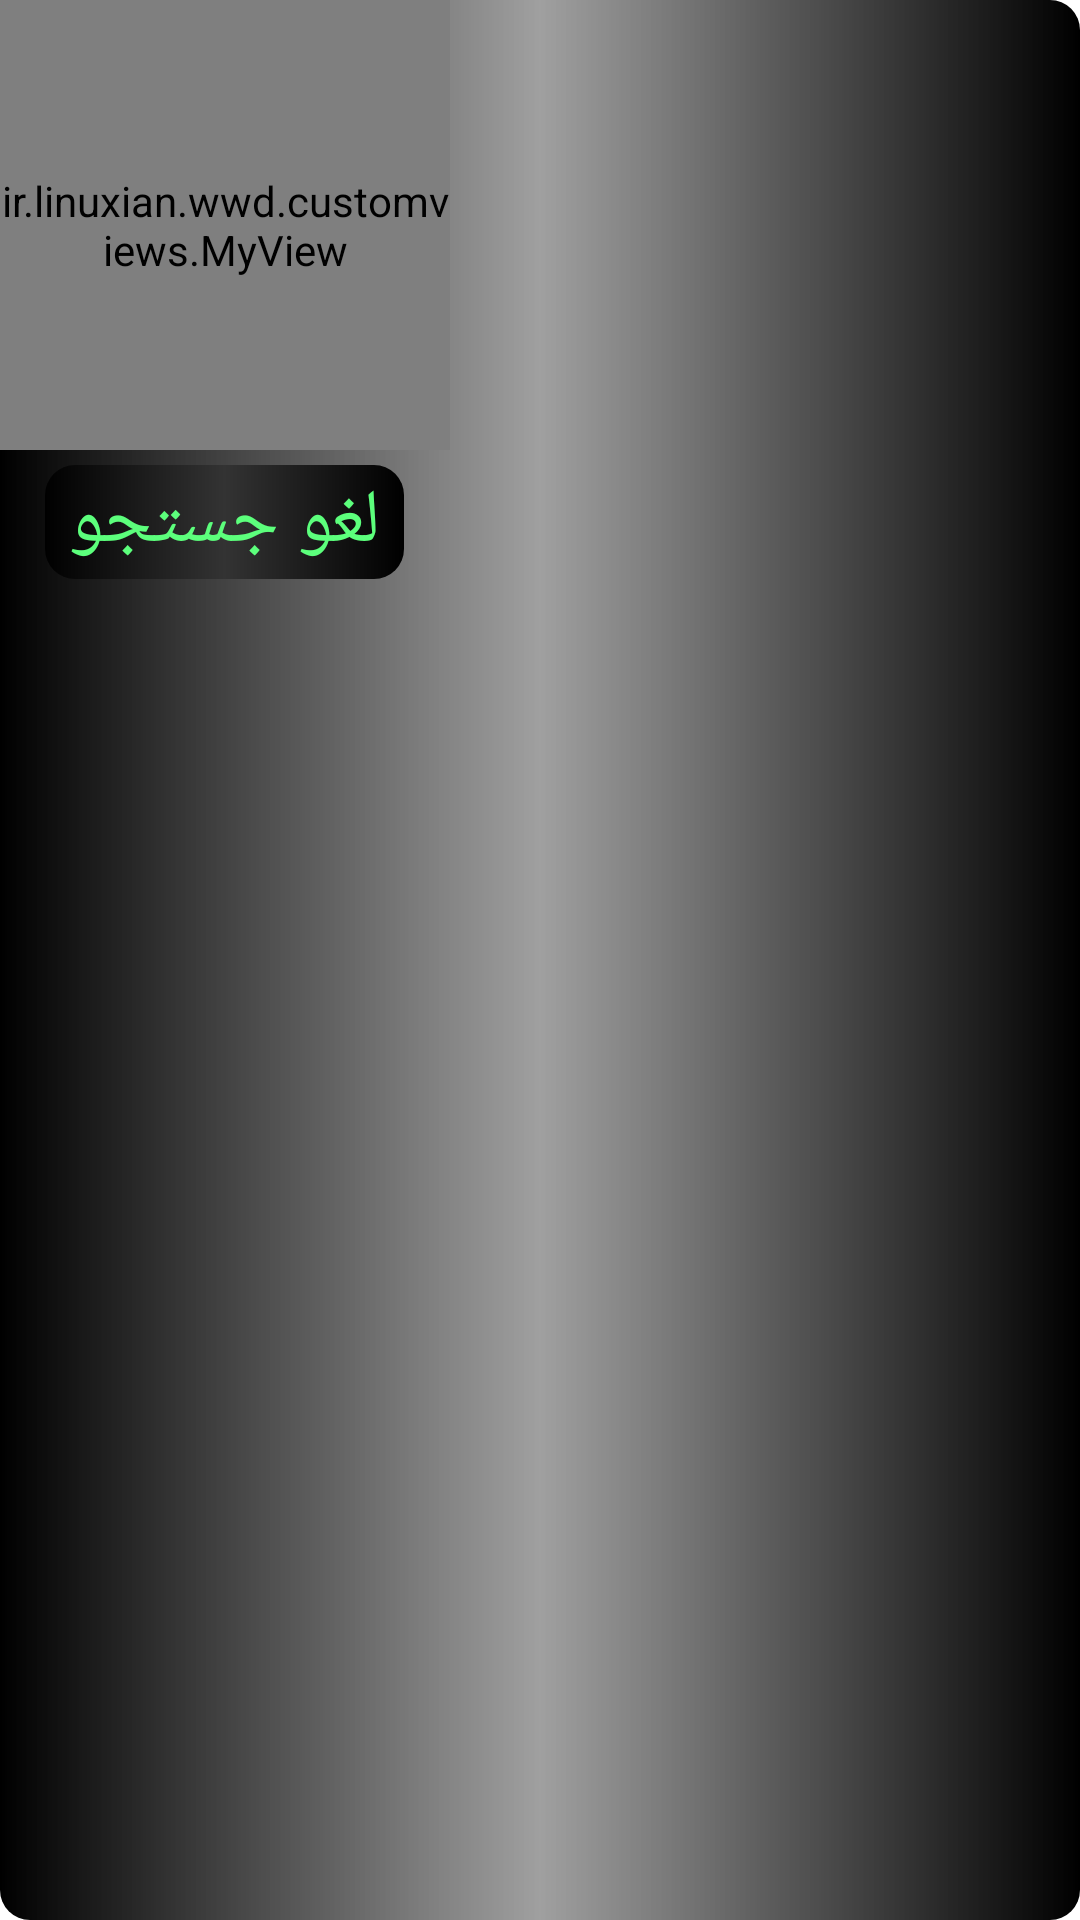

Layout XML and referenced resources for this Android screen:
<!-- AndroidManifest.xml: application theme Theme.WWD -->
<!-- res/layout/progress_dialog.xml -->
<?xml version="1.0" encoding="utf-8"?>
<LinearLayout xmlns:android="http://schemas.android.com/apk/res/android"
    xmlns:app="http://schemas.android.com/apk/res-auto"
    android:orientation="horizontal"
    android:layout_width="wrap_content"
    android:layout_height="wrap_content"
    android:background="@drawable/mostatil_sarsafhe_khakestari">
    


    <LinearLayout
        android:layout_width="wrap_content"
        android:layout_height="wrap_content"
        android:layoutDirection="rtl"
        android:orientation="vertical"
        android:gravity="center"

        >

    <ir.linuxian.wwd.customviews.MyView
        android:id="@+id/myv"
        android:layout_width="150sp"
        android:layout_height="150sp"
        android:layoutDirection="ltr"
        />

        <TextView
            android:paddingTop="2sp"
            android:paddingBottom="2sp"
            android:paddingStart="8sp"
            android:paddingEnd="8sp"
            android:layout_width="wrap_content"
            android:layout_height="wrap_content"
            android:gravity="center"
            android:layout_marginTop="5sp"
            android:id="@+id/tv1"
            android:layoutDirection="rtl"
            android:text="@string/cancel_search"
            android:textSize="25sp"
            android:textColor="#FF5cff7c"
            android:background="@drawable/mostatil_sarsafhe"

            />
                </LinearLayout>





</LinearLayout>
<!-- resources referenced by this layout -->
<resources>
  <!-- drawable mostatil_sarsafhe (drawable) -->
  <?xml version="1.0" encoding="utf-8"?>
  <shape xmlns:android="http://schemas.android.com/apk/res/android">
  
      <gradient
          android:startColor="#000000"
          android:centerColor="#333333"
          android:endColor="#000000"
          android:angle="0"
          />
  
      <corners
          android:radius="10sp"
          />
  
  
  </shape>
  <!-- drawable mostatil_sarsafhe_khakestari (drawable) -->
  <?xml version="1.0" encoding="utf-8"?>
  <shape xmlns:android="http://schemas.android.com/apk/res/android">
  
      <gradient
          android:startColor="#000000"
          android:centerColor="#cc888888"
          android:endColor="#000000"
          android:angle="0"
          />
  
      <corners
          android:radius="10sp"
          />
  
  
  </shape>
  <string name="cancel_search">لغو جستجو</string>
  <style name="Theme.WWD" parent="Theme.MaterialComponents.DayNight.DarkActionBar">
          
          <item name="colorPrimary">@color/purple_500</item>
          <item name="colorPrimaryVariant">@color/purple_700</item>
          <item name="colorOnPrimary">@color/white</item>
          
          <item name="colorSecondary">@color/teal_200</item>
          <item name="colorSecondaryVariant">@color/teal_700</item>
          <item name="colorOnSecondary">@color/black</item>
  
          
          <item name="android:statusBarColor" tools:targetApi="l">?attr/colorPrimaryVariant</item>
          
      </style>
  <!-- not gathered from this repository: default colours our renderer supplied (Android Studio template values) -->
  <color name="purple_500">#FF6200EE</color>
  <color name="purple_700">#FF3700B3</color>
  <color name="teal_200">#FF03DAC5</color>
  <color name="teal_700">#FF018786</color>
  <color name="black">#FF000000</color>
  <color name="white">#FFFFFFFF</color>
</resources>
